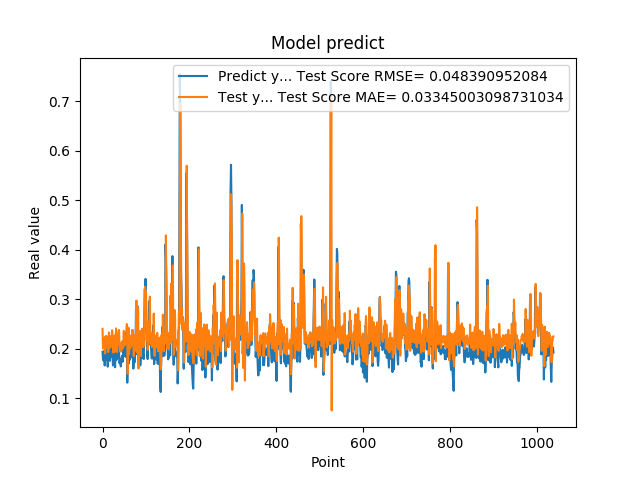

Values plotted in this chart, from the file beside it:
1.935185045003890991e-01, 2.400473452847530775e-01
1.787700653076171875e-01, 1.999323624436215863e-01
1.761920750141144076e-01, 2.031635839302398938e-01
1.861467957496643066e-01, 2.061198015074970358e-01
1.954913884401321134e-01, 2.166815655377114236e-01
1.660518944263458530e-01, 2.220458916036274488e-01
1.907722949981689176e-01, 1.901720466957137756e-01
1.898660957813262939e-01, 2.248934225858625902e-01
2.001174986362457275e-01, 2.148974015786951075e-01
1.948629021644592563e-01, 2.251537997690153392e-01
1.779100298881530762e-01, 2.162849746688836616e-01
1.810636967420578003e-01, 2.018372848564346234e-01
1.635809391736984530e-01, 2.111383531575002914e-01
1.916799396276473999e-01, 1.931210127497398343e-01
2.085516005754470825e-01, 2.266825726993744461e-01
1.828240007162094394e-01, 2.326613567862840237e-01
1.857409924268722534e-01, 2.015309028658434642e-01
1.752161234617233276e-01, 2.138423709223706559e-01
1.845117062330245972e-01, 2.026051248322255083e-01
1.984785944223403931e-01, 2.154621063911667522e-01
1.841159015893935880e-01, 2.255409095859082502e-01
2.104043960571288785e-01, 2.064958752869612280e-01
2.088565975427627841e-01, 2.372469495270278228e-01
1.900728046894073209e-01, 2.260559534633051204e-01
1.658952832221984863e-01, 2.084263168087447660e-01
1.852532625198364535e-01, 1.920221573847577523e-01
1.799222826957702359e-01, 2.196179617104941917e-01
1.978618204593658447e-01, 2.073263013410408528e-01
1.711323857307434082e-01, 2.266361992054542196e-01
1.623787879943847379e-01, 1.941925294207959285e-01
2.059821039438247958e-01, 1.956322889912099350e-01
2.158481031656264981e-01, 2.409712233421434091e-01
1.768843084573745450e-01, 2.344746049553182443e-01
1.834106147289275845e-01, 1.931022024708562990e-01
1.805770993232727051e-01, 2.137830262706637285e-01
2.012096941471099854e-01, 2.086385023106732961e-01
2.066745012998580933e-01, 2.296370221996765493e-01
2.195876985788345337e-01, 2.273277865128465469e-01
1.944769918918609619e-01, 2.378540003248832135e-01
1.704634428024291992e-01, 2.087309590214325439e-01
1.750701963901519775e-01, 1.947973350923419000e-01
1.796004772186279297e-01, 2.081043074489405398e-01
1.640222966670989990e-01, 2.107741197606408379e-01
1.769366562366485596e-01, 1.940862776672399870e-01
1.781685650348663330e-01, 2.122821853672841597e-01
1.855484992265701294e-01, 2.087033945144351477e-01
1.732649058103561401e-01, 2.153741995382865149e-01
1.832000017166137418e-01, 2.007944489872761640e-01
2.088083624839782715e-01, 2.149153339130197016e-01
1.873752027750015536e-01, 2.360361094279568306e-01
1.986005455255508423e-01, 2.058351251000328508e-01
1.863885968923568726e-01, 2.246030369760648182e-01
1.885485500097274780e-01, 2.086472403900525296e-01
1.833238750696182529e-01, 2.152406865379161149e-01
2.096922993659972867e-01, 2.093948703096016606e-01
2.330529242753982544e-01, 2.368479643285985592e-01
2.151579260826110562e-01, 2.498488853792866227e-01
1.312076449394226074e-01, 2.238302591465687885e-01
1.684847325086593628e-01, 1.494394435700024393e-01
2.097207009792327881e-01, 2.162556072432774146e-01
1.697814613580703458e-01, 2.423451533296907268e-01
... 979 more rows
